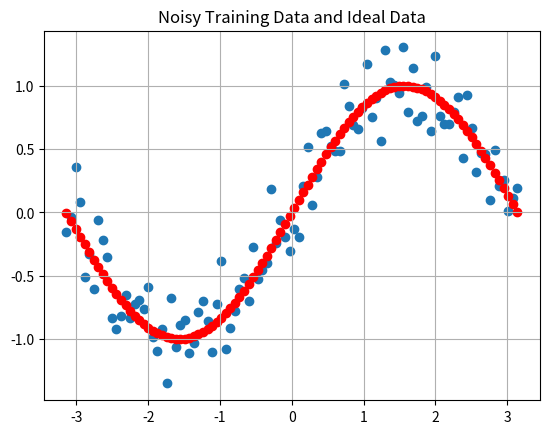

The matplotlib source for this figure:
import numpy as np
import random
import matplotlib.pyplot as plot

# Coefficients for y = ax^2 + bx + c
a = 3
b = 2
c = 1

# Generate evenly spaced x values from PI to PI into a NumPy array
x_train = np.linspace(-3.14, 3.14, 100)

# Generate ideal y values into a NumPy array.
y_ideal = np.sin(x_train)
print(x_train)
print(y_ideal)
# Save the data to a file
# np.savez('quadratic_train_data.npz', x=x_train, y=y_train)

# Generate noisy training data
y_train = np.sin(x_train) + 0.2*np.random.normal(size=100)
print(x_train)
print(y_train)
# Save the data to a file
np.savez('sine_training_data.npz', x=x_train, y=y_train)

# plot the training data
plot.scatter(x_train, y_train)
plot.scatter(x_train, y_ideal, color='red')
plot.title('Noisy Training Data and Ideal Data')
plot.grid()
plot.show()
plot.savefig('sine_train_data.png')

